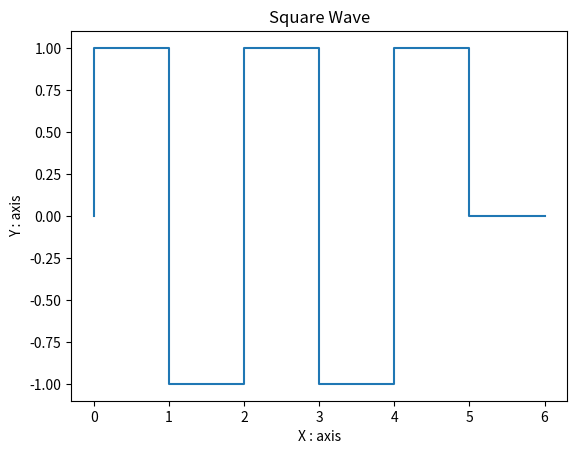

This figure's Python source:
import matplotlib.pyplot as plt
import numpy as np

x = [0, 0, 1, 1, 1, 2, 2, 3, 3, 4, 4, 5, 5, 6]
y = [0, 1, 1, 0, -1, -1, 1, 1, -1, -1, 1, 1, 0, 0]
plt.plot(x, y)
plt.title('Square Wave')
plt.xlabel('X : axis')
plt.ylabel('Y : axis')
plt.show()